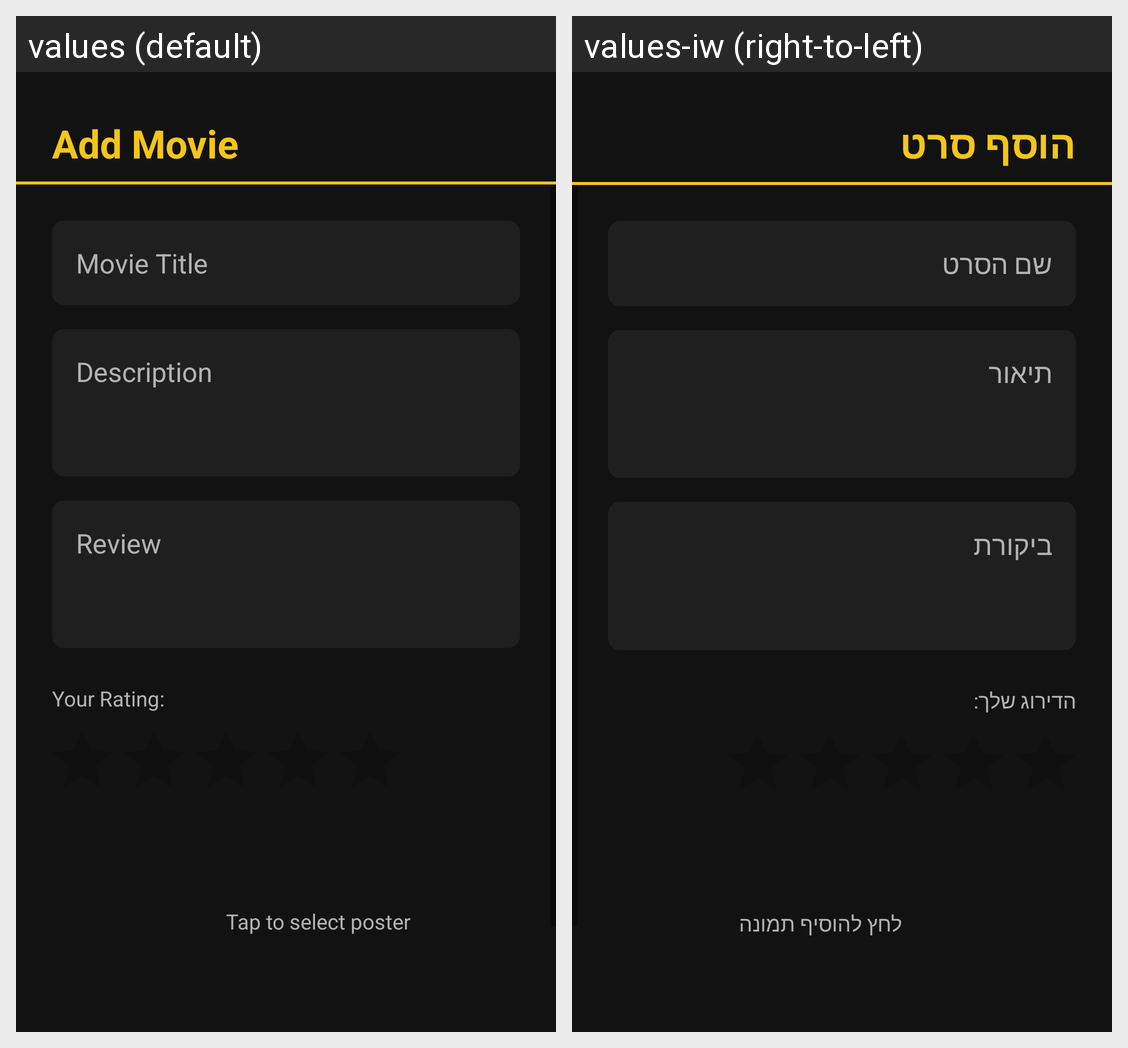

The Android screen above is rendered under two locales of the same app. Produce the string resources it draws, with the default and per-locale values.
Android screen res/layout/fragment_add_edit_movie.xml rendered under 2 locales, left to right: values (default), values-iw (right-to-left). Device: Nexus 5 (rendered at 1080×1920; each locale shown at half size, 540×960, under a caption strip naming it); theme Theme.MovieReview.
Strings drawn on this screen, with the default value and each locale's value (text and hints the layout hard-codes, and strings that could not be matched under every locale, appear in the picture but are not listed):

add_movie
  values: Add Movie
  values-iw: הוסף סרט

movie_title
  values: Movie Title
  values-iw: שם הסרט

description
  values: Description
  values-iw: תיאור

review
  values: Review
  values-iw: ביקורת

your_rating
  values: Your Rating:
  values-iw: הדירוג שלך:

tap_to_select_poster
  values: Tap to select poster
  values-iw: לחץ להוסיף תמונה
